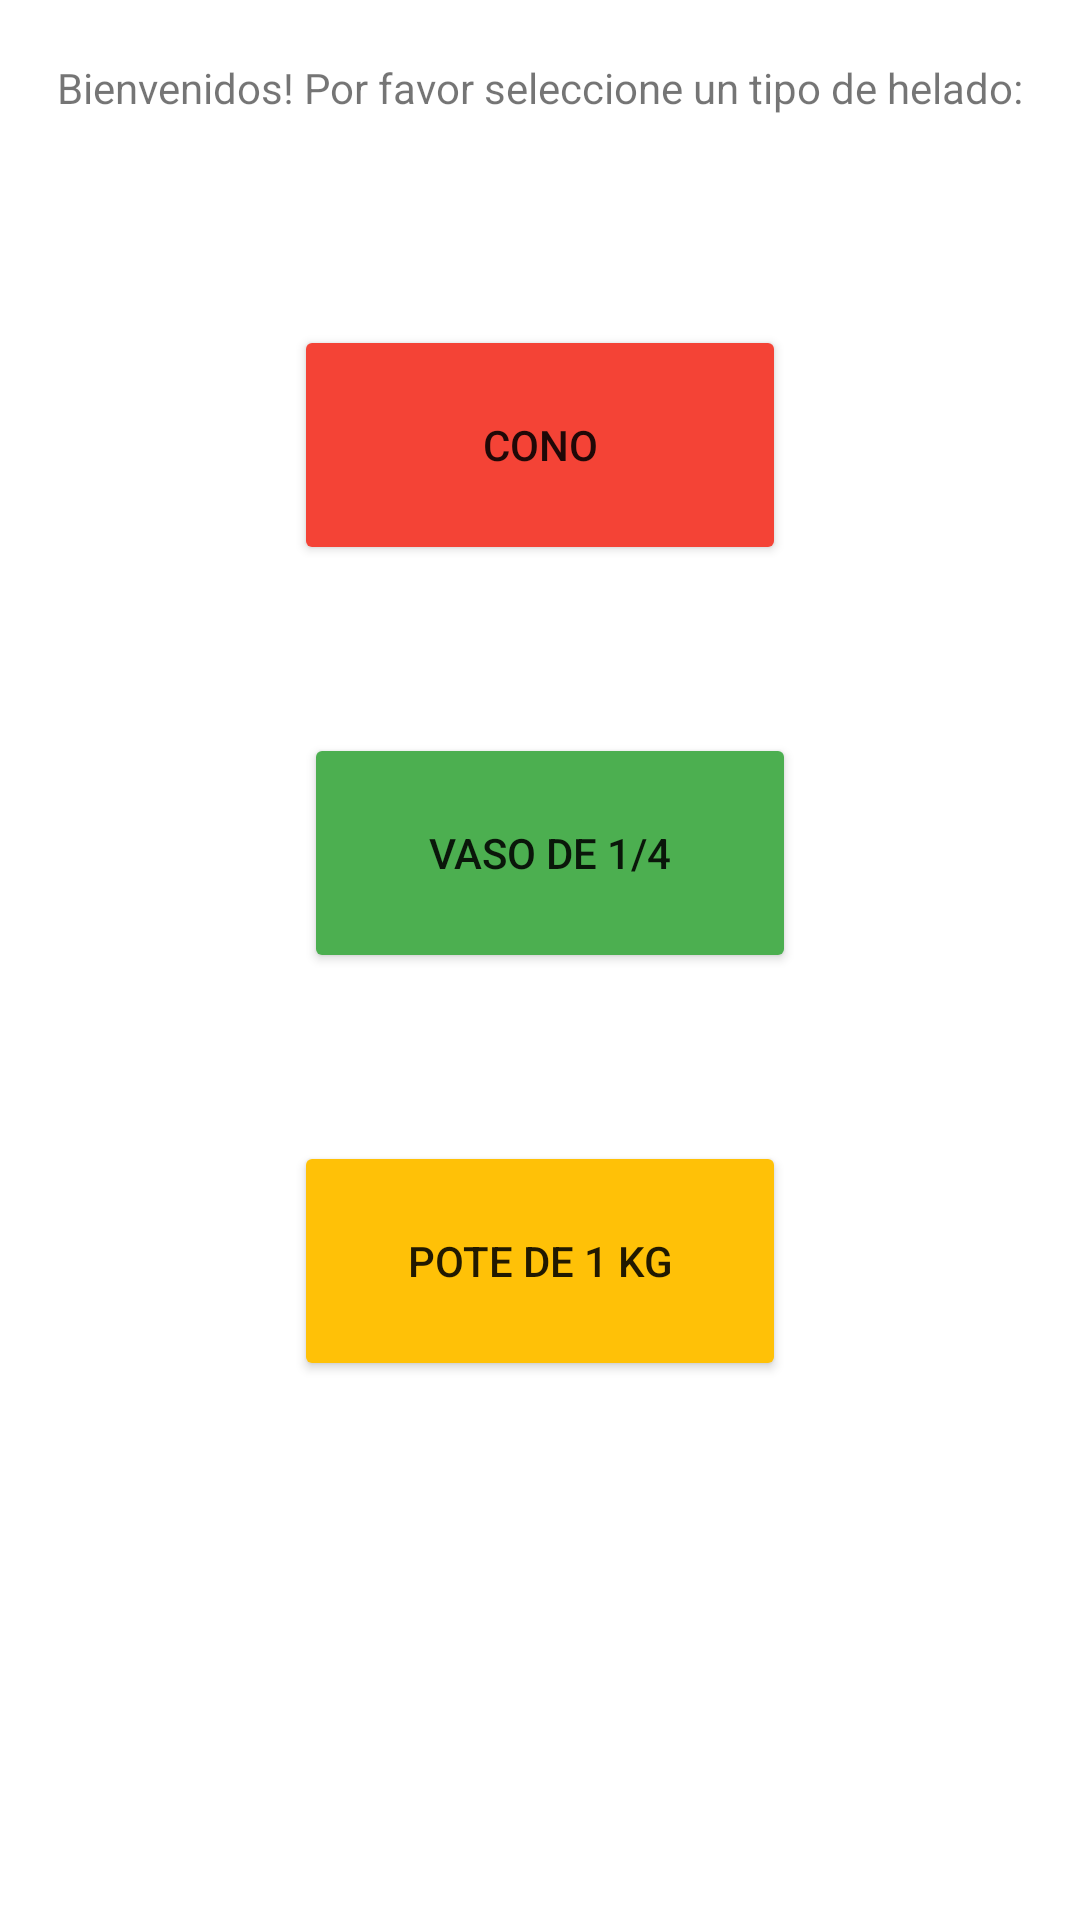

Here is an Android app screen rendered from its layout file. Give the layout XML and the strings, colors and styles it references.
<!-- AndroidManifest.xml: application theme Theme.Parcial1TatianaIaltanskaia -->
<!-- res/layout/activity_main.xml -->
<?xml version="1.0" encoding="utf-8"?>
<androidx.constraintlayout.widget.ConstraintLayout xmlns:android="http://schemas.android.com/apk/res/android"
    xmlns:app="http://schemas.android.com/apk/res-auto"
    xmlns:tools="http://schemas.android.com/tools"
    android:layout_width="match_parent"
    android:layout_height="match_parent"
    tools:context=".MainActivity">

    <Button
        android:id="@+id/btnPote"
        android:layout_width="164dp"
        android:layout_height="80dp"
        android:layout_marginStart="120dp"
        android:layout_marginLeft="120dp"
        android:layout_marginTop="8dp"
        android:layout_marginEnd="120dp"
        android:layout_marginRight="120dp"
        android:layout_marginBottom="190dp"
        android:text="pote de 1 kg"
        app:backgroundTint="#FFC107"
        app:layout_constraintBottom_toBottomOf="parent"
        app:layout_constraintEnd_toEndOf="parent"
        app:layout_constraintStart_toStartOf="parent"
        app:layout_constraintTop_toBottomOf="@+id/btnVaso" />

    <Button
        android:id="@+id/btnVaso"
        android:layout_width="164dp"
        android:layout_height="80dp"
        android:layout_marginStart="120dp"
        android:layout_marginLeft="120dp"
        android:layout_marginTop="8dp"
        android:layout_marginEnd="120dp"
        android:layout_marginRight="120dp"
        android:layout_marginBottom="48dp"
        android:text="vaso de 1/4"
        app:backgroundTint="#4CAF50"
        app:layout_constraintBottom_toTopOf="@+id/btnPote"
        app:layout_constraintEnd_toEndOf="parent"
        app:layout_constraintHorizontal_bias="0.428"
        app:layout_constraintStart_toStartOf="parent"
        app:layout_constraintTop_toBottomOf="@+id/btnCono" />

    <TextView
        android:id="@+id/textView2"
        android:layout_width="wrap_content"
        android:layout_height="wrap_content"
        android:layout_marginStart="150dp"
        android:layout_marginLeft="150dp"
        android:layout_marginTop="32dp"
        android:layout_marginEnd="150dp"
        android:layout_marginRight="150dp"
        android:layout_marginBottom="680dp"
        android:text="Parcial 1: HELADERIA"
        app:layout_constraintBottom_toBottomOf="parent"
        app:layout_constraintEnd_toEndOf="parent"
        app:layout_constraintStart_toStartOf="parent"
        app:layout_constraintTop_toTopOf="parent" />

    <TextView
        android:id="@+id/textView"
        android:layout_width="wrap_content"
        android:layout_height="wrap_content"
        android:layout_marginStart="100dp"
        android:layout_marginLeft="100dp"
        android:layout_marginTop="32dp"
        android:layout_marginEnd="100dp"
        android:layout_marginRight="100dp"
        android:layout_marginBottom="600dp"
        android:text="Bienvenidos! Por favor seleccione un tipo de helado:"
        app:layout_constraintBottom_toBottomOf="parent"
        app:layout_constraintEnd_toEndOf="parent"
        app:layout_constraintStart_toStartOf="parent"
        app:layout_constraintTop_toBottomOf="@+id/textView2" />

    <Button
        android:id="@+id/btnCono"
        android:layout_width="164dp"
        android:layout_height="80dp"
        android:layout_marginStart="120dp"
        android:layout_marginLeft="120dp"
        android:layout_marginTop="80dp"
        android:layout_marginEnd="120dp"
        android:layout_marginRight="120dp"
        android:layout_marginBottom="48dp"
        android:text="cono"
        app:backgroundTint="#F44336"
        app:layout_constraintBottom_toTopOf="@+id/btnVaso"
        app:layout_constraintEnd_toEndOf="parent"
        app:layout_constraintStart_toStartOf="parent"
        app:layout_constraintTop_toBottomOf="@+id/textView" />

</androidx.constraintlayout.widget.ConstraintLayout>
<!-- resources referenced by this layout -->
<resources>
  <style name="Theme.Parcial1TatianaIaltanskaia" parent="Theme.MaterialComponents.DayNight.DarkActionBar">
          
          <item name="colorPrimary">@color/purple_500</item>
          <item name="colorPrimaryVariant">@color/purple_700</item>
          <item name="colorOnPrimary">@color/white</item>
          
          <item name="colorSecondary">@color/teal_200</item>
          <item name="colorSecondaryVariant">@color/teal_700</item>
          <item name="colorOnSecondary">@color/black</item>
          
          <item name="android:statusBarColor" tools:targetApi="l">?attr/colorPrimaryVariant</item>
          
      </style>
  <!-- not gathered from this repository: default colours our renderer supplied (Android Studio template values) -->
  <color name="purple_500">#FF6200EE</color>
  <color name="purple_700">#FF3700B3</color>
  <color name="teal_200">#FF03DAC5</color>
  <color name="teal_700">#FF018786</color>
  <color name="black">#FF000000</color>
  <color name="white">#FFFFFFFF</color>
</resources>
